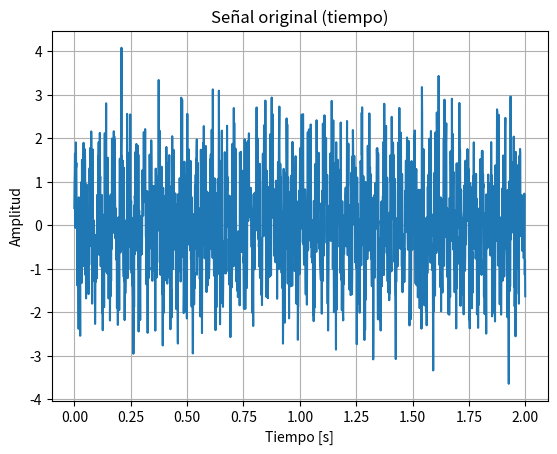
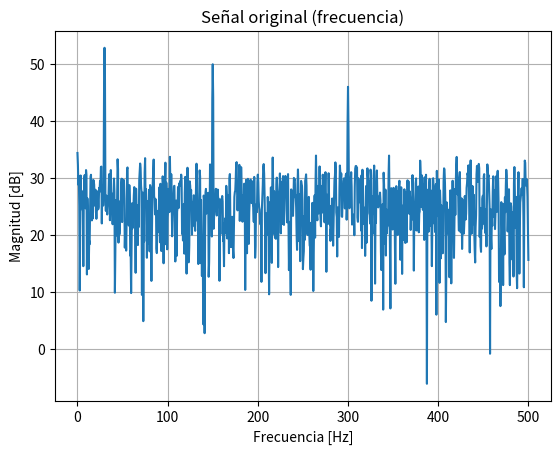
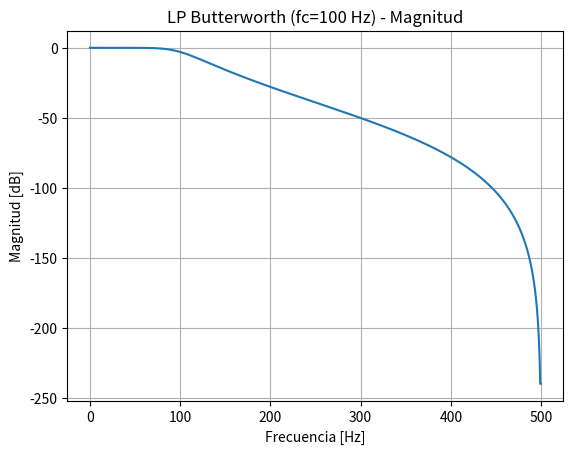
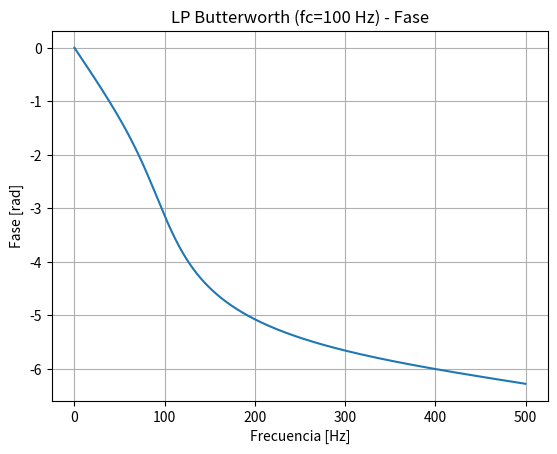
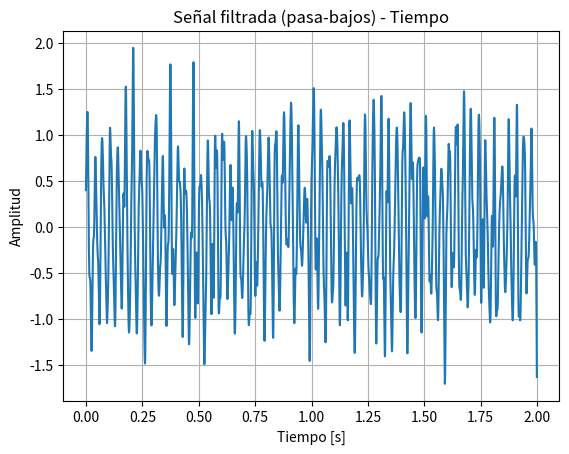
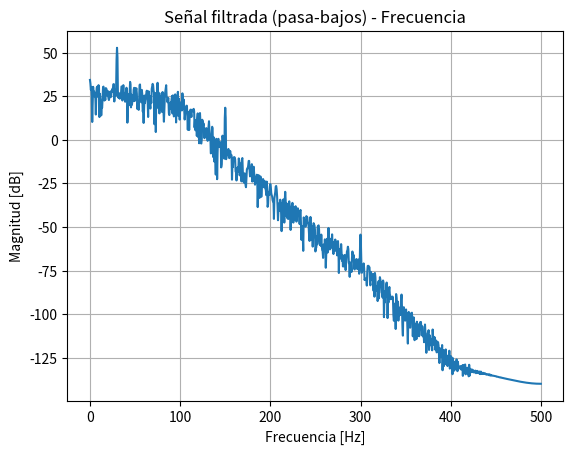
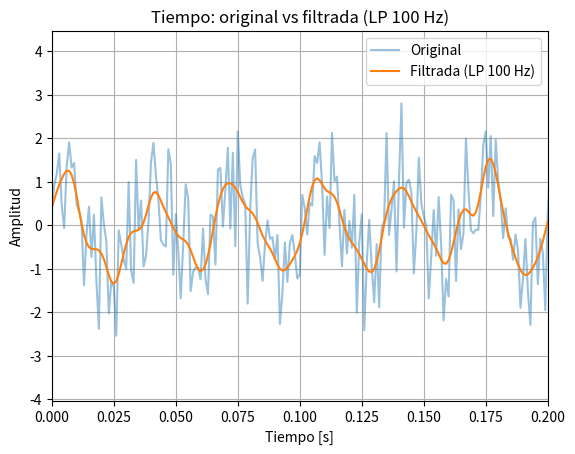
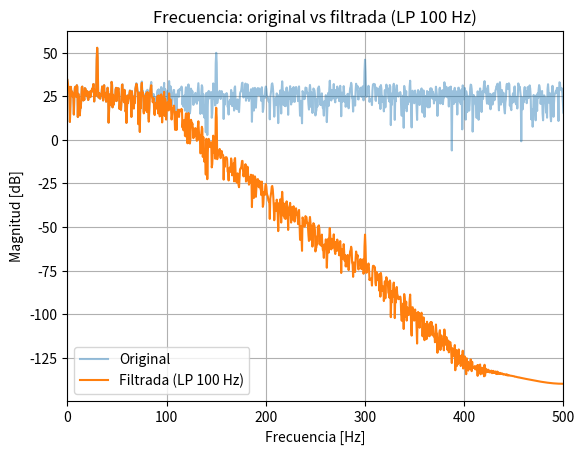
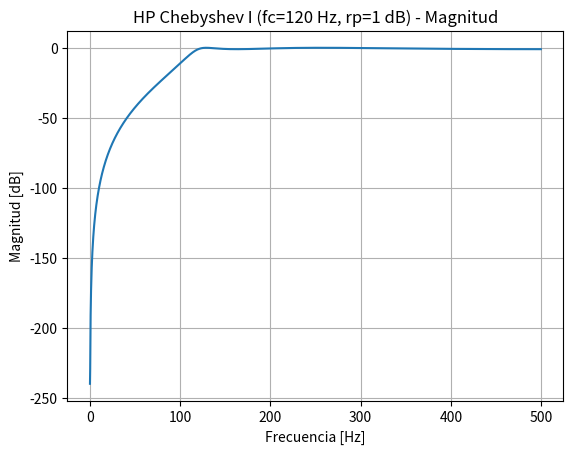
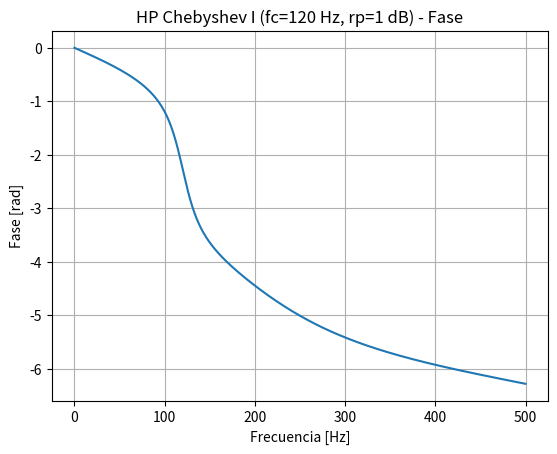
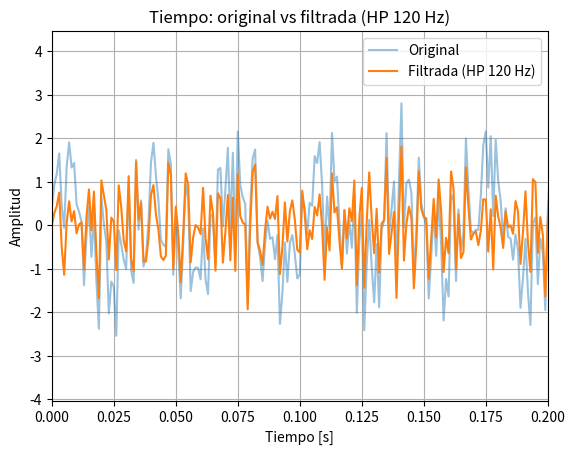
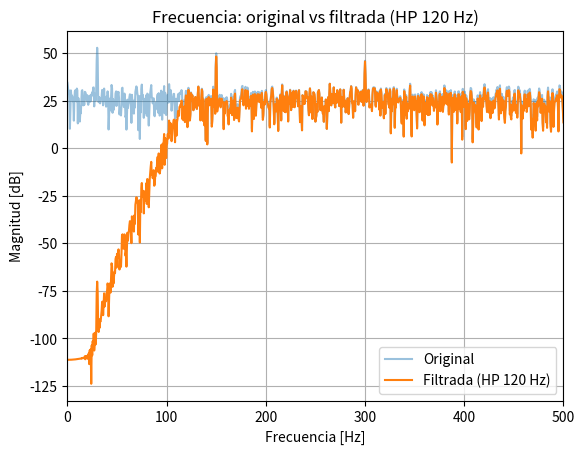
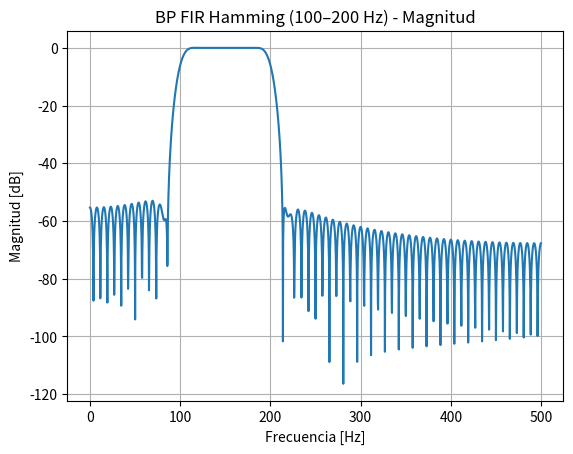
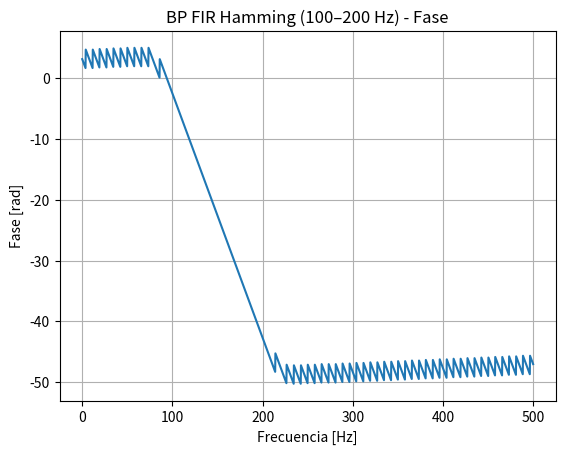
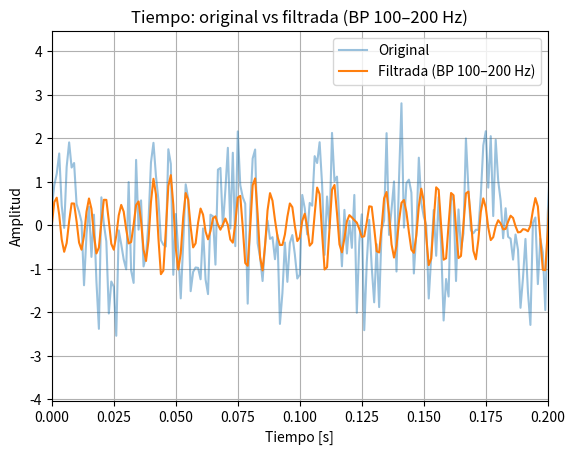
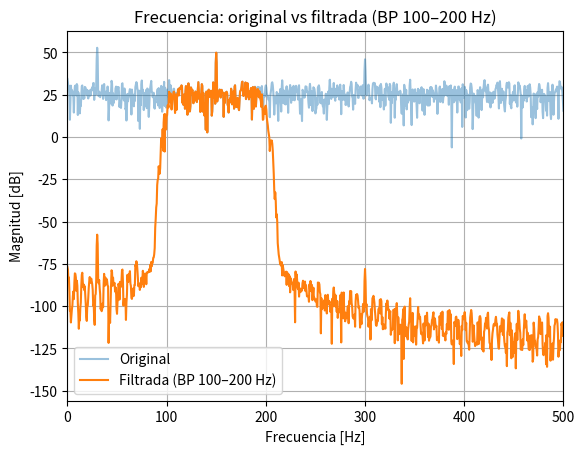

Generate these figures, in order, with matplotlib:
import numpy as np
import matplotlib.pyplot as plt

# Frecuencia de muestreo y duración
fs = 1000.0      # Hz
T = 2.0           # segundos
N = int(T * fs)   # número total de muestras
t = np.arange(N) / fs

# Señal "limpia": tres frecuencias diferentes (30, 150 y 300 Hz)
x_clean = (0.9 * np.sin(2*np.pi*30*t) +
           0.6 * np.sin(2*np.pi*150*t) +
           0.4 * np.sin(2*np.pi*300*t))

# Añadimos ruido blanco (semilla fija para reproducibilidad)
np.random.seed(42)
noise = 0.8 * np.random.randn(N)
x = x_clean + noise # señal total: señal limpia + ruido

# ----- Gráficas -----
# Dominio del tiempo
plt.figure()
plt.title("Señal original (tiempo)")
plt.plot(t, x)
plt.xlabel("Tiempo [s]")
plt.ylabel("Amplitud")
plt.grid(True)

# Dominio de la frecuencia -- Transformada Rápida de Fourier (FFT) ---
X = np.fft.rfft(x * np.hanning(N)) # ventana Hanning para suavizar el espectro
f = np.fft.rfftfreq(N, d=1/fs)

plt.figure()
plt.title("Señal original (frecuencia)")
plt.plot(f, 20*np.log10(np.maximum(np.abs(X), 1e-12)))
plt.xlabel("Frecuencia [Hz]")
plt.ylabel("Magnitud [dB]")
plt.grid(True)

plt.show()


# ===== Paso 3A: Diseño del filtro pasa-bajos =====
from scipy import signal

# Diseño del filtro Butterworth de orden 4
b_lp, a_lp = signal.butter(N=4, Wn=100.0, btype='low', fs=fs)

# Respuesta en frecuencia del filtro 
w, h = signal.freqz(b_lp, a_lp, worN=2048, fs=fs)

plt.figure()
plt.title("LP Butterworth (fc=100 Hz) - Magnitud")
plt.plot(w, 20*np.log10(np.maximum(np.abs(h), 1e-12)))
plt.xlabel("Frecuencia [Hz]")
plt.ylabel("Magnitud [dB]")
plt.grid(True)

plt.figure()
plt.title("LP Butterworth (fc=100 Hz) - Fase")
plt.plot(w, np.unwrap(np.angle(h)))
plt.xlabel("Frecuencia [Hz]")
plt.ylabel("Fase [rad]")
plt.grid(True)

# plt.show() los converti el comando en comentario para que solo muestre al final 


# ===== Paso 3B: Aplicar el filtro pasa-bajos a la señal =====
from scipy import signal

# Aplicar el filtro con filtfilt (fase cero, evita desfase)
y_lp = signal.filtfilt(b_lp, a_lp, x)

# --- Señal filtrada en el tiempo ---
plt.figure()
plt.title("Señal filtrada (pasa-bajos) - Tiempo")
plt.plot(t, y_lp)
plt.xlabel("Tiempo [s]")
plt.ylabel("Amplitud")
plt.grid(True)

# --- Espectro de la señal filtrada ---
Y_lp = np.fft.rfft(y_lp * np.hanning(N))
f = np.fft.rfftfreq(N, d=1/fs)

plt.figure()
plt.title("Señal filtrada (pasa-bajos) - Frecuencia")
plt.plot(f, 20*np.log10(np.maximum(np.abs(Y_lp), 1e-12)))
plt.xlabel("Frecuencia [Hz]")
plt.ylabel("Magnitud [dB]")
plt.grid(True)

# plt.show() los converti el comando en comentario para que solo muestre al final 


# ===== Comparación directa y SNR del LP (100 Hz) =====
import numpy as np
import matplotlib.pyplot as plt

# 1) Tiempo: original vs filtrada con zoom
plt.figure()
plt.title("Tiempo: original vs filtrada (LP 100 Hz)")
plt.plot(t, x, label="Original", alpha=0.45)
plt.plot(t, y_lp, label="Filtrada (LP 100 Hz)", linewidth=1.5)
plt.xlabel("Tiempo [s]"); plt.ylabel("Amplitud"); plt.grid(True); plt.legend()
plt.xlim(0, 0.2)  # zoom 0–0.2 s para ver la suavización

# 2) Frecuencia: espectros superpuestos en dB, la cual es la función auxiliar para obtener espectro en dB
def spec_db(sig, fs):
    N = len(sig)
    S = np.fft.rfft(sig * np.hanning(N))
    f = np.fft.rfftfreq(N, d=1/fs)
    return f, 20*np.log10(np.maximum(np.abs(S), 1e-12))

# Espectros superpuestos
f_ax, X_db = spec_db(x, fs)
_,    Y_db = spec_db(y_lp, fs)

plt.figure()
plt.title("Frecuencia: original vs filtrada (LP 100 Hz)")
plt.plot(f_ax, X_db, label="Original", alpha=0.45)
plt.plot(f_ax, Y_db, label="Filtrada (LP 100 Hz)", linewidth=1.5)
plt.xlabel("Frecuencia [Hz]"); plt.ylabel("Magnitud [dB]"); plt.grid(True); plt.legend()
plt.xlim(0, 500)

# 3) SNR respecto a 30 Hz (la componente que debe preservarse)
def snr_db(x_obs, x_ref):
    noise = x_obs - x_ref
    Ps = np.mean(x_ref**2)
    Pn = np.mean(noise**2) if np.mean(noise**2) > 0 else 1e-12
    return 10*np.log10(Ps/Pn)

ref30 = 0.9*np.sin(2*np.pi*30*t)
print("SNR (dB) original vs 30 Hz:", snr_db(x, ref30))
print("SNR (dB) LP      vs 30 Hz:", snr_db(y_lp, ref30))

# plt.show() los converti el comando en comentario para que solo muestre al final 

# ===== Pasa-altos Chebyshev I (fc=120 Hz, orden 4, rizado 1 dB) =====
from scipy import signal
import numpy as np
import matplotlib.pyplot as plt

# Diseño Chebyshev tipo I (orden 4, rizado de 1 dB)
b_hp, a_hp = signal.cheby1(N=4, rp=1, Wn=120.0, btype='high', fs=fs)

# Respuesta en frecuencia
w_hp, h_hp = signal.freqz(b_hp, a_hp, worN=2048, fs=fs)
plt.figure(); plt.title("HP Chebyshev I (fc=120 Hz, rp=1 dB) - Magnitud")
plt.plot(w_hp, 20*np.log10(np.maximum(np.abs(h_hp), 1e-12))); plt.xlabel("Frecuencia [Hz]")
plt.ylabel("Magnitud [dB]"); plt.grid(True)

plt.figure(); plt.title("HP Chebyshev I (fc=120 Hz, rp=1 dB) - Fase")
plt.plot(w_hp, np.unwrap(np.angle(h_hp))); plt.xlabel("Frecuencia [Hz]")
plt.ylabel("Fase [rad]"); plt.grid(True)


# ===== Filtrado y comparación (tiempo y frecuencia) =====
y_hp = signal.filtfilt(b_hp, a_hp, x)   # fase cero

# Tiempo con superposición (zoom para notar diferencias)
plt.figure(); plt.title("Tiempo: original vs filtrada (HP 120 Hz)")
plt.plot(t, x,  label="Original", alpha=0.45)
plt.plot(t, y_hp, label="Filtrada (HP 120 Hz)", linewidth=1.5)
plt.xlabel("Tiempo [s]"); plt.ylabel("Amplitud"); plt.grid(True); plt.legend()
plt.xlim(0, 0.2)

# Frecuencia con superposición en dB
def spec_db(sig, fs):
    N = len(sig); S = np.fft.rfft(sig * np.hanning(N))
    f_ax = np.fft.rfftfreq(N, d=1/fs)
    return f_ax, 20*np.log10(np.maximum(np.abs(S), 1e-12))

# Comparación espectral
f_ax, X_db  = spec_db(x, fs)
_,    Yh_db = spec_db(y_hp, fs)

plt.figure(); plt.title("Frecuencia: original vs filtrada (HP 120 Hz)")
plt.plot(f_ax, X_db,  label="Original", alpha=0.45)
plt.plot(f_ax, Yh_db, label="Filtrada (HP 120 Hz)", linewidth=1.5)
plt.xlabel("Frecuencia [Hz]"); plt.ylabel("Magnitud [dB]")
plt.grid(True); plt.legend(); plt.xlim(0, 500)


# ===== SNR: ¿mejora al aislar altas frecuencias (300 Hz)? =====
def snr_db(x_obs, x_ref):
    noise = x_obs - x_ref
    Ps = np.mean(x_ref**2); Pn = np.mean(noise**2) if np.mean(noise**2)>0 else 1e-12
    return 10*np.log10(Ps/Pn)

ref300 = 0.4*np.sin(2*np.pi*300*t)

print("SNR (dB) original vs 300 Hz:", snr_db(x,    ref300))
print("SNR (dB) HP       vs 300 Hz:", snr_db(y_hp, ref300))


# plt.show() los converti el comando en comentario para que solo muestre al final 

# ===== Pasa-bandas FIR (100–200 Hz, 129 coeficientes, ventana Hamming) =====
from scipy import signal
import numpy as np
import matplotlib.pyplot as plt

# Diseño del filtro FIR con 129 coeficientes
b_bp = signal.firwin(numtaps=129, cutoff=[100.0, 200.0], pass_zero=False,
                     window='hamming', fs=fs)
a_bp = 1.0

# Respuesta en frecuencia del FIR
w_bp, h_bp = signal.freqz(b_bp, a_bp, worN=2048, fs=fs)
plt.figure(); plt.title("BP FIR Hamming (100–200 Hz) - Magnitud")
plt.plot(w_bp, 20*np.log10(np.maximum(np.abs(h_bp), 1e-12)))
plt.xlabel("Frecuencia [Hz]"); plt.ylabel("Magnitud [dB]"); plt.grid(True)

plt.figure(); plt.title("BP FIR Hamming (100–200 Hz) - Fase")
plt.plot(w_bp, np.unwrap(np.angle(h_bp)))
plt.xlabel("Frecuencia [Hz]"); plt.ylabel("Fase [rad]"); plt.grid(True)

# ===== Aplicar el filtro y comparar =====
y_bp = signal.filtfilt(b_bp, a_bp, x)

# Tiempo con zoom
plt.figure(); plt.title("Tiempo: original vs filtrada (BP 100–200 Hz)")
plt.plot(t, x,  label="Original", alpha=0.45)
plt.plot(t, y_bp, label="Filtrada (BP 100–200 Hz)", linewidth=1.5)
plt.xlabel("Tiempo [s]"); plt.ylabel("Amplitud"); plt.grid(True); plt.legend()
plt.xlim(0, 0.2)

# Frecuencia superpuesta
def spec_db(sig, fs):
    N = len(sig); S = np.fft.rfft(sig * np.hanning(N))
    f_ax = np.fft.rfftfreq(N, d=1/fs)
    return f_ax, 20*np.log10(np.maximum(np.abs(S), 1e-12))

# Comparación espectral
f_ax, X_db = spec_db(x, fs)
_,    Yb_db = spec_db(y_bp, fs)

plt.figure(); plt.title("Frecuencia: original vs filtrada (BP 100–200 Hz)")
plt.plot(f_ax, X_db, label="Original", alpha=0.45)
plt.plot(f_ax, Yb_db, label="Filtrada (BP 100–200 Hz)", linewidth=1.5)
plt.xlabel("Frecuencia [Hz]"); plt.ylabel("Magnitud [dB]"); plt.grid(True); plt.legend()
plt.xlim(0, 500)

# ===== SNR respecto a 150 Hz =====
def snr_db(x_obs, x_ref):
    noise = x_obs - x_ref
    Ps = np.mean(x_ref**2)
    Pn = np.mean(noise**2) if np.mean(noise**2)>0 else 1e-12
    return 10*np.log10(Ps/Pn)


# SNR con respecto a la componente de 150 Hz
ref150 = 0.6*np.sin(2*np.pi*150*t)
print("SNR (dB) original vs 150 Hz:", snr_db(x, ref150))
print("SNR (dB) BP        vs 150 Hz:", snr_db(y_bp, ref150))

plt.show()
